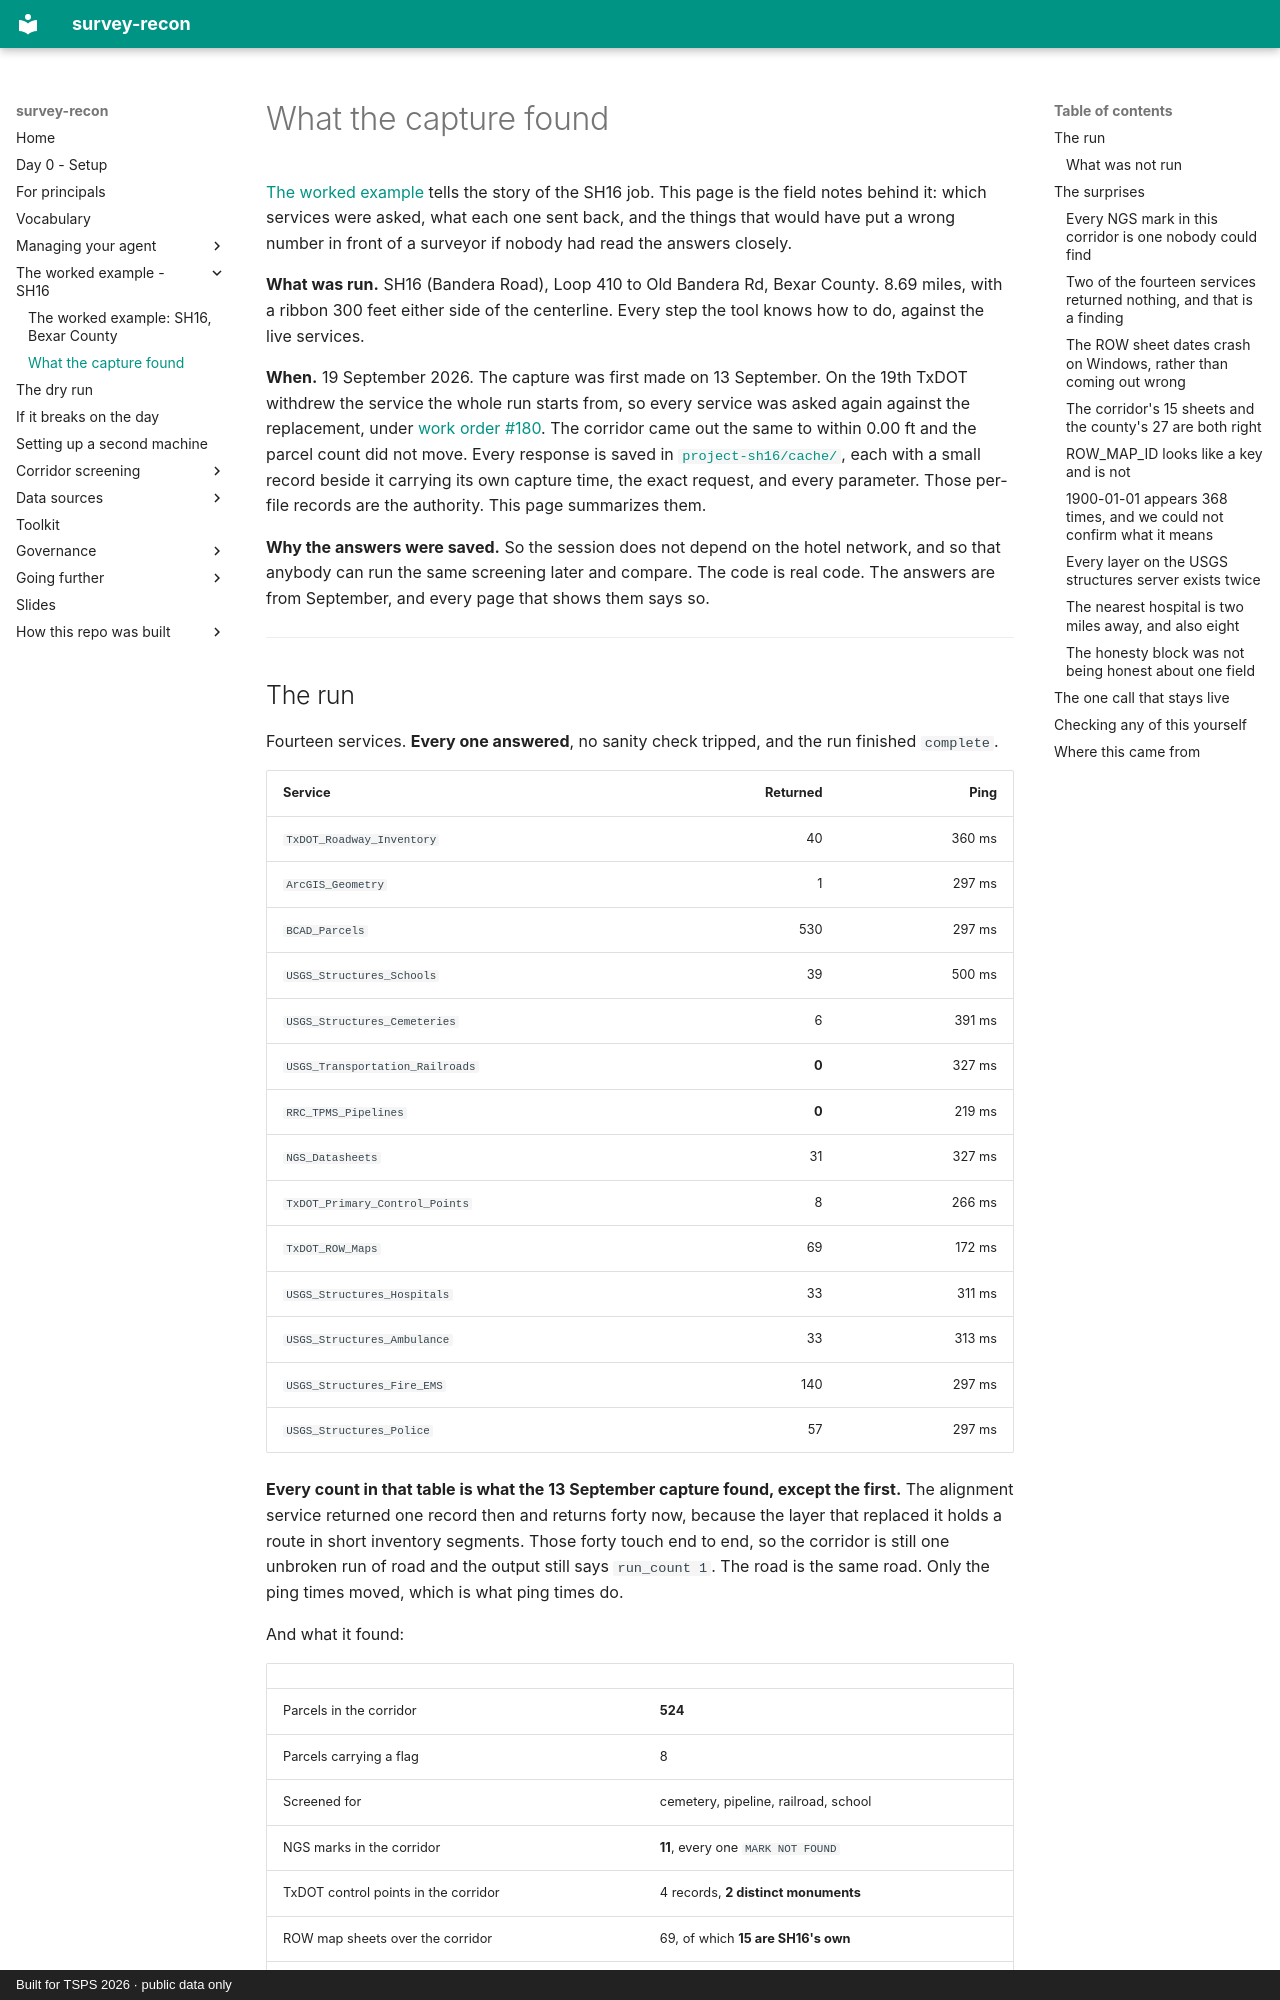

repository: RickSmith/survey-recon · page: scenarios/sh16/capture-note/index.html · generator: mkdocs · copyright: Built for TSPS 2026 · public data only

# What the capture found

[The worked example](index.md) tells the story of the SH16 job. This page is
the field notes behind it: which services were asked, what each one sent
back, and the things that would have put a wrong number in front of a surveyor
if nobody had read the answers closely.

**What was run.** SH16 (Bandera Road), Loop 410 to Old Bandera Rd, Bexar
County. 8.69 miles, with a ribbon 300 feet either side of the centerline.
Every step the tool knows how to do, against the live services.

**When.** 19 September 2026. The capture was first made on 13 September. On the
19th TxDOT withdrew the service the whole run starts from, so every service was
asked again against the replacement, under
[work order #180](https://github.com/RickSmith/survey-recon/issues/180). The
corridor came out the same to within 0.00 ft and the parcel count did not move.
Every response is saved in
[`project-sh16/cache/`](https://github.com/RickSmith/survey-recon/tree/main/project-sh16/cache),
each with a small record beside it carrying its own capture time, the exact
request, and every parameter. Those per-file records are the authority. This
page summarizes them.

**Why the answers were saved.** So the session does not depend on the hotel
network, and so that anybody can run the same screening later and compare. The
code is real code. The answers are from September, and every page that shows
them says so.

---

## The run

Fourteen services. **Every one answered**, no sanity check tripped, and the run
finished `complete`.

| Service | Returned | Ping |
|---|---:|---:|
| `TxDOT_Roadway_Inventory` | 40 | 360 ms |
| `ArcGIS_Geometry` | 1 | 297 ms |
| `BCAD_Parcels` | 530 | 297 ms |
| `USGS_Structures_Schools` | 39 | 500 ms |
| `USGS_Structures_Cemeteries` | 6 | 391 ms |
| `USGS_Transportation_Railroads` | **0** | 327 ms |
| `RRC_TPMS_Pipelines` | **0** | 219 ms |
| `NGS_Datasheets` | 31 | 327 ms |
| `TxDOT_Primary_Control_Points` | 8 | 266 ms |
| `TxDOT_ROW_Maps` | 69 | 172 ms |
| `USGS_Structures_Hospitals` | 33 | 311 ms |
| `USGS_Structures_Ambulance` | 33 | 313 ms |
| `USGS_Structures_Fire_EMS` | 140 | 297 ms |
| `USGS_Structures_Police` | 57 | 297 ms |

**Every count in that table is what the 13 September capture found, except the
first.** The alignment service returned one record then and returns forty now,
because the layer that replaced it holds a route in short inventory segments.
Those forty touch end to end, so the corridor is still one unbroken run of road
and the output still says `run_count 1`. The road is the same road. Only the
ping times moved, which is what ping times do.

And what it found:

| | |
|---|---|
| Parcels in the corridor | **524** |
| Parcels carrying a flag | 8 |
| Screened for | cemetery, pipeline, railroad, school |
| NGS marks in the corridor | **11**, every one `MARK NOT FOUND` |
| TxDOT control points in the corridor | 4 records, **2 distinct monuments** |
| ROW map sheets over the corridor | 69, of which **15 are SH16's own** |
| Nearest hospital | 2.05 mi — Audie L Murphy VA |
| Warnings recorded | 0 |
